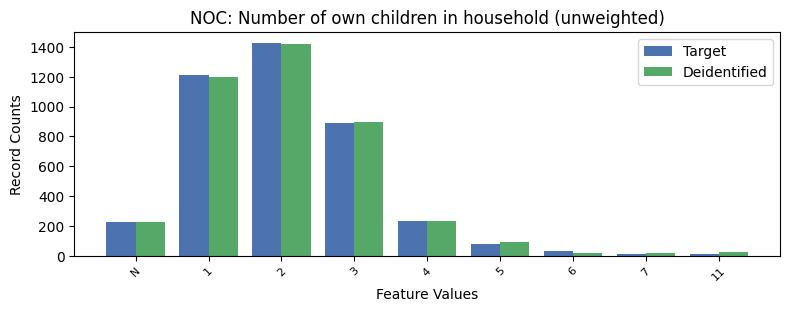

The file beside this chart, header and first rows:
, NOC, count_target, count_deidentified
0, 0, 5155, 5153
1, 2, 1428, 1416
2, 1, 1213, 1197
3, 3, 888, 894
4, 4, 235, 233
5, -1, 226, 225
6, 5, 78, 92
7, 6, 31, 19
8, 11, 13, 27
9, 7, 9, 20
